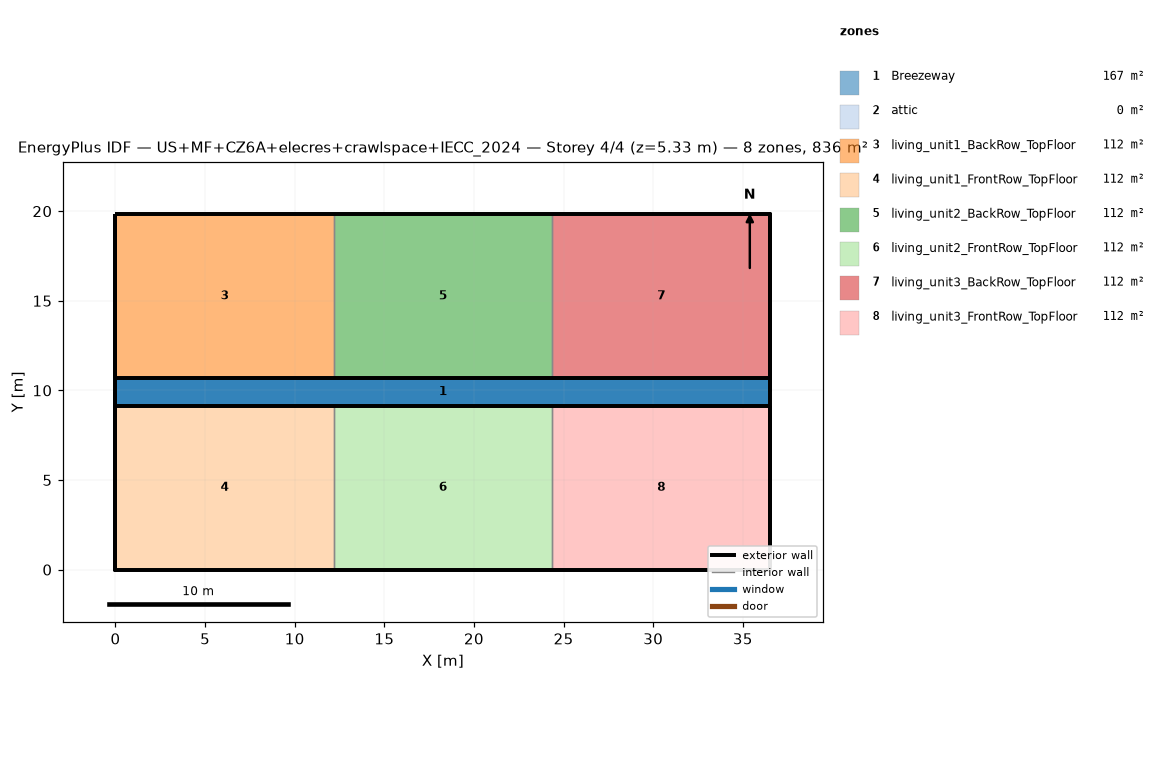
=== STOREY PLAN SPEC (per zone: floor XY polygon, exterior-wall plan segments, windows/doors) ===
zone 1: Breezeway  (167.0 m²)
  floor: (36.54, 9.16) (0.00, 9.16) (0.00, 10.68) (36.54, 10.68)
  floor: (36.54, 9.16) (0.00, 9.16) (0.00, 10.68) (36.54, 10.68)
  floor: (36.54, 9.16) (0.00, 9.16) (0.00, 10.68) (36.54, 10.68)
zone 2: attic  (0.0 m²)
  exterior wall: (36.54, 0.00) – (36.54, 19.84) – (36.54, 9.92)  [29.8 m]
  exterior wall: (0.00, 19.84) – (0.00, 0.00) – (0.00, 9.92)  [29.8 m]
zone 3: living_unit1_BackRow_TopFloor  (111.5 m²)
  floor: (12.18, 10.68) (0.00, 10.68) (0.00, 19.84) (12.18, 19.84)
  exterior wall: (12.18, 19.84) – (0.00, 19.84)  [12.2 m]
  exterior wall: (0.00, 19.84) – (0.00, 10.68)  [9.2 m]
  exterior wall: (0.00, 10.68) – (12.18, 10.68)  [12.2 m]
  interior walls: 1
zone 4: living_unit1_FrontRow_TopFloor  (111.5 m²)
  floor: (12.18, 0.00) (0.00, 0.00) (0.00, 9.16) (12.18, 9.16)
  exterior wall: (0.00, 0.00) – (12.18, 0.00)  [12.2 m]
  exterior wall: (0.00, 9.16) – (0.00, 0.00)  [9.2 m]
  exterior wall: (12.18, 9.16) – (0.00, 9.16)  [12.2 m]
  interior walls: 1
zone 5: living_unit2_BackRow_TopFloor  (111.5 m²)
  floor: (24.36, 10.68) (12.18, 10.68) (12.18, 19.84) (24.36, 19.84)
  exterior wall: (12.18, 10.68) – (24.36, 10.68)  [12.2 m]
  exterior wall: (24.36, 19.84) – (12.18, 19.84)  [12.2 m]
  interior walls: 2
zone 6: living_unit2_FrontRow_TopFloor  (111.5 m²)
  floor: (24.36, 0.00) (12.18, 0.00) (12.18, 9.16) (24.36, 9.16)
  exterior wall: (12.18, 0.00) – (24.36, 0.00)  [12.2 m]
  exterior wall: (24.36, 9.16) – (12.18, 9.16)  [12.2 m]
  interior walls: 2
zone 7: living_unit3_BackRow_TopFloor  (111.5 m²)
  floor: (36.54, 10.68) (24.36, 10.68) (24.36, 19.84) (36.54, 19.84)
  exterior wall: (36.54, 10.68) – (36.54, 19.84)  [9.2 m]
  exterior wall: (36.54, 19.84) – (24.36, 19.84)  [12.2 m]
  exterior wall: (24.36, 10.68) – (36.54, 10.68)  [12.2 m]
  interior walls: 1
zone 8: living_unit3_FrontRow_TopFloor  (111.5 m²)
  floor: (36.54, 0.00) (24.36, 0.00) (24.36, 9.16) (36.54, 9.16)
  exterior wall: (24.36, 0.00) – (36.54, 0.00)  [12.2 m]
  exterior wall: (36.54, 0.00) – (36.54, 9.16)  [9.2 m]
  exterior wall: (36.54, 9.16) – (24.36, 9.16)  [12.2 m]
  interior walls: 1

=== DERIVED (storey summary) ===
Building: US+MF+CZ6A+elecres+crawlspace+IECC_2024
Storey: 4 of 4  (floor level z = 5.33 m)
Storey gross floor area: 836.2 m²
Zones on this storey: 8
  - Breezeway: floor 167.0 m²
  - attic: floor 0.0 m²; exterior wall 59.5 m (81.9 m²); WWR 0.0%
  - living_unit1_BackRow_TopFloor: floor 111.5 m²; exterior wall 33.5 m (86.9 m²); WWR 0.0%
  - living_unit1_FrontRow_TopFloor: floor 111.5 m²; exterior wall 33.5 m (86.9 m²); WWR 0.0%
  - living_unit2_BackRow_TopFloor: floor 111.5 m²; exterior wall 24.4 m (63.1 m²); WWR 0.0%
  - living_unit2_FrontRow_TopFloor: floor 111.5 m²; exterior wall 24.4 m (63.1 m²); WWR 0.0%
  - living_unit3_BackRow_TopFloor: floor 111.5 m²; exterior wall 33.5 m (86.9 m²); WWR 0.0%
  - living_unit3_FrontRow_TopFloor: floor 111.5 m²; exterior wall 33.5 m (86.9 m²); WWR 0.0%
Zone adjacency (shared interzone walls):
  - living_unit1_BackRow_TopFloor ↔ living_unit2_BackRow_TopFloor
  - living_unit1_FrontRow_TopFloor ↔ living_unit2_FrontRow_TopFloor
  - living_unit2_BackRow_TopFloor ↔ living_unit3_BackRow_TopFloor
  - living_unit2_FrontRow_TopFloor ↔ living_unit3_FrontRow_TopFloor